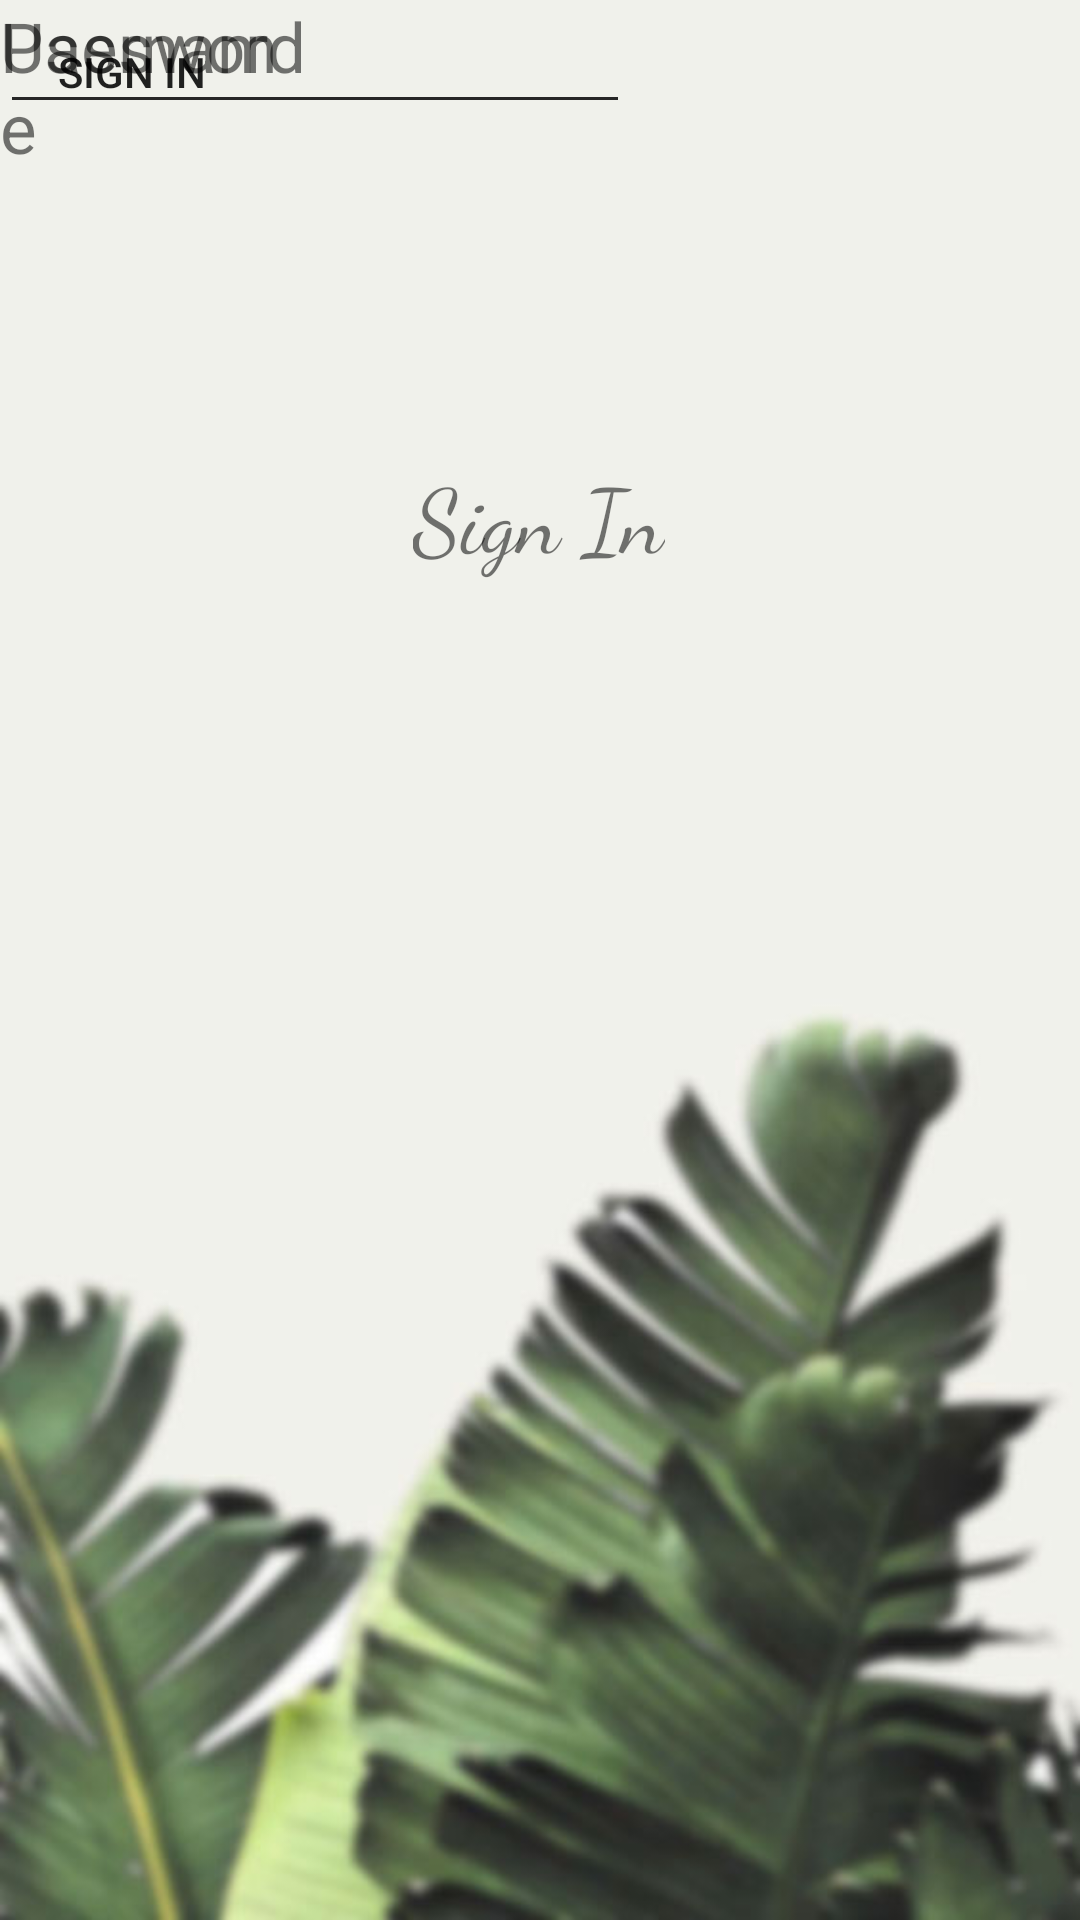

Reconstruct the res/layout file that produces this screen, plus the resources it refers to.
<!-- AndroidManifest.xml: application theme AppTheme -->
<!-- res/layout/login.xml -->
<?xml version="1.0" encoding="utf-8"?>
<android.support.constraint.ConstraintLayout
    xmlns:android="http://schemas.android.com/apk/res/android"
    xmlns:app="http://schemas.android.com/apk/res-auto"
    xmlns:tools="http://schemas.android.com/tools"
    android:layout_width="match_parent"
    android:layout_height="match_parent"
    android:background="@drawable/background"
    >

    <ImageView
        android:id="@+id/imageView"
        android:layout_width="match_parent"
        android:layout_height="375dp"
        app:layout_constraintBottom_toBottomOf="parent"
        app:layout_constraintEnd_toEndOf="parent"
        app:layout_constraintStart_toStartOf="parent"
        app:srcCompat="@color/overlay_color" />

    <TextView
        android:id="@+id/textView3"
        android:layout_width="wrap_content"
        android:layout_height="wrap_content"
        android:layout_marginStart="160dp"
        android:layout_marginLeft="160dp"
        android:layout_marginTop="151dp"
        android:layout_marginEnd="161dp"
        android:layout_marginRight="161dp"
        android:text="Sign In"
        android:textSize="30sp"
        app:fontFamily="cursive"
        app:layout_constraintEnd_toEndOf="parent"
        app:layout_constraintStart_toStartOf="parent"
        app:layout_constraintTop_toTopOf="parent" />

    <EditText
        android:id="@+id/editText2"
        android:layout_width="wrap_content"
        android:layout_height="wrap_content"
        android:ems="10"
        android:inputType="textPassword"
        tools:layout_editor_absoluteX="163dp"
        tools:layout_editor_absoluteY="475dp" />

    <TextView
        android:id="@+id/textView5"
        android:layout_width="104dp"
        android:layout_height="wrap_content"
        android:text="Password"
        android:textSize="23sp"
        tools:layout_editor_absoluteX="41dp"
        tools:layout_editor_absoluteY="489dp" />

    <TextView
        android:id="@+id/textView4"
        android:layout_width="104dp"
        android:layout_height="wrap_content"
        android:text="Username"
        android:textSize="23sp"
        tools:layout_editor_absoluteX="41dp"
        tools:layout_editor_absoluteY="437dp" />

    <EditText
        android:id="@+id/editText"
        android:layout_width="wrap_content"
        android:layout_height="wrap_content"
        android:ems="10"
        android:inputType="textPassword"
        tools:layout_editor_absoluteX="163dp"
        tools:layout_editor_absoluteY="422dp" />

    <Button
        android:id="@+id/button4"
        style="@style/Widget.AppCompat.Button"
        android:layout_width="wrap_content"
        android:layout_height="wrap_content"
        android:background="@color/button_blue"
        android:text="Sign In"
        tools:layout_editor_absoluteX="161dp"
        tools:layout_editor_absoluteY="604dp" />

</android.support.constraint.ConstraintLayout>
<!-- resources referenced by this layout -->
<resources>
  <!-- drawable background: jpg bitmap (drawable, 39292 bytes) -->
  <style name="AppTheme" parent="Theme.AppCompat.Light.NoActionBar">
          
          <item name="colorPrimary">@color/colorPrimary</item>
          <item name="colorPrimaryDark">@color/colorPrimaryDark</item>
          <item name="colorAccent">@color/colorAccent</item>
          <item name="android:windowBackground">@drawable/background</item>
          
      </style>
  <color name="colorPrimary">#008577</color>
  <color name="colorPrimaryDark">#00574B</color>
  <color name="colorAccent">#473A6FA6</color>
</resources>
